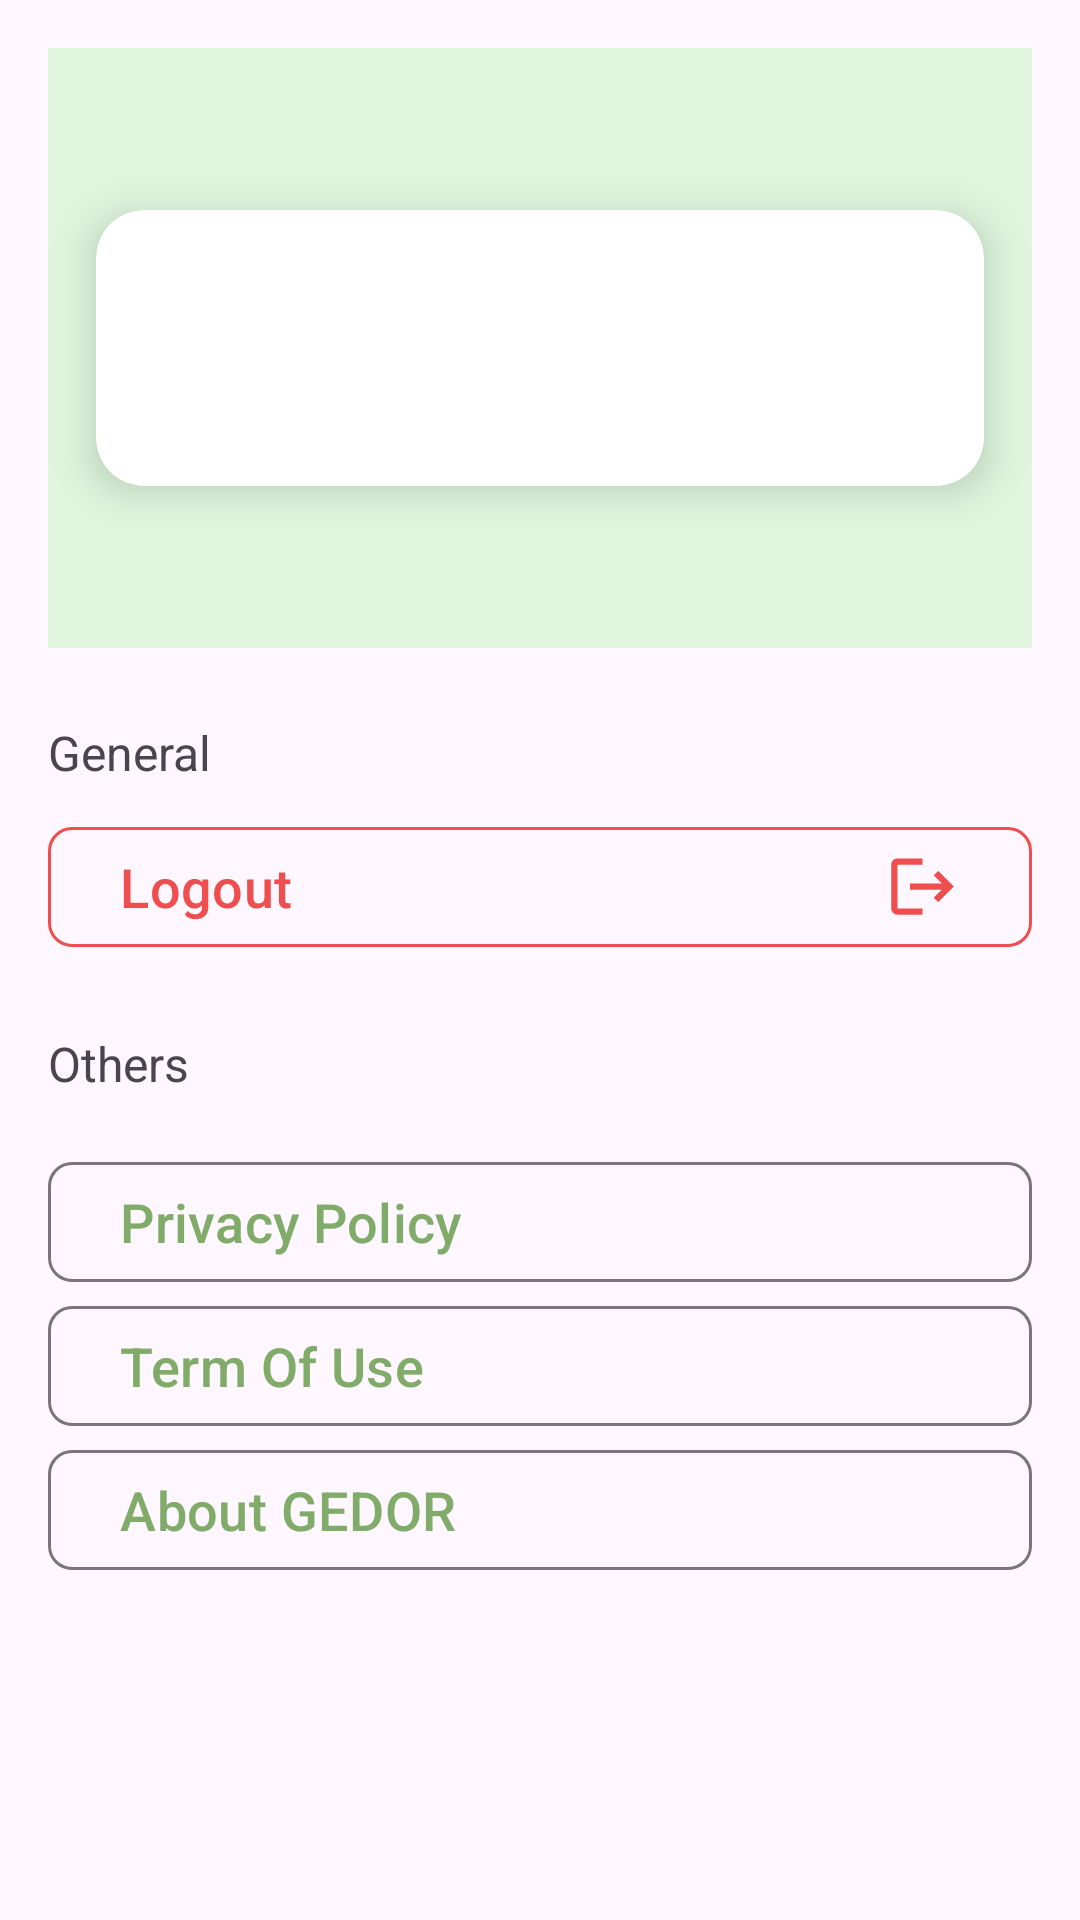

Reconstruct the res/layout file that produces this screen, plus the resources it refers to.
<!-- AndroidManifest.xml: application theme Theme.Gedor -->
<!-- res/layout/fragment_settings.xml -->
<?xml version="1.0" encoding="utf-8"?>
<ScrollView xmlns:android="http://schemas.android.com/apk/res/android"

    xmlns:tools="http://schemas.android.com/tools"
    android:layout_width="match_parent"
    android:layout_height="match_parent"
    xmlns:app="http://schemas.android.com/apk/res-auto"
    tools:context=".ui.settings.SettingsFragment"
    >

    <LinearLayout
        android:layout_width="match_parent"
        android:layout_height="wrap_content"
        android:orientation="vertical"
        android:padding="16dp">

        
        <LinearLayout
            android:layout_width="match_parent"
            android:layout_height="200dp"
            android:background="#DFF6DD"
            android:orientation="vertical"
            android:gravity="center">

            <androidx.cardview.widget.CardView
                android:id="@+id/card_account"

                android:layout_width="match_parent"
                android:layout_height="wrap_content"
                android:layout_margin="16dp"
                app:cardCornerRadius="16dp"
                app:cardElevation="8dp">

                <LinearLayout
                    android:layout_width="match_parent"
                    android:layout_height="wrap_content"
                    android:orientation="horizontal"
                    android:padding="16dp">

                    <ImageView
                        android:layout_width="60dp"
                        android:layout_height="60dp"
                        android:contentDescription="@string/avatar"
                        android:src="@drawable/baseline_account_circle_24"
                        android:backgroundTint="#DFF6DD"
                        app:tint="@color/primary"
                        android:layout_marginEnd="16dp"
                        android:scaleType="centerCrop" />

                    <LinearLayout
                        android:layout_width="wrap_content"
                        android:layout_height="wrap_content"
                        android:orientation="vertical">

                        <TextView
                            android:layout_width="wrap_content"
                            android:layout_height="wrap_content"
                            android:textSize="16sp"
                            android:textStyle="bold"
                            tools:text="@tools:sample/full_names"/>

                        <TextView
                            android:layout_width="wrap_content"
                            android:layout_height="wrap_content"
                            android:textColor="#808080"
                            android:textSize="14sp"
                            tools:text="@tools:sample/us_phones" />
                    </LinearLayout>
                </LinearLayout>
            </androidx.cardview.widget.CardView>
        </LinearLayout>

        
        <TextView
            android:layout_width="match_parent"
            android:layout_height="wrap_content"
            android:text="@string/general"
            android:textSize="16sp"
            android:layout_marginTop="24dp" />

        <com.google.android.material.button.MaterialButton
            android:layout_width="match_parent"
            android:layout_height="wrap_content"
            android:id="@+id/btn_logout"
            android:layout_marginTop="10dp"
            style="@style/Widget.Material3.Button.OutlinedButton"
            app:cornerRadius="8dp"
            android:text="@string/logout"
            app:icon="@drawable/baseline_logout_24"
            app:iconGravity="end"
            app:iconTint="@color/error"
            app:iconSize="25dp"
            android:textSize="18sp"
            app:strokeColor="@color/error"
            android:textColor="@color/error"
            android:gravity="start|center_vertical"
            />

        
        <TextView
            android:layout_width="match_parent"
            android:layout_height="wrap_content"
            android:text="@string/others"
            android:textSize="16sp"
            android:layout_marginTop="24dp"
            android:layout_marginBottom="8dp" />

        <com.google.android.material.button.MaterialButton
            android:layout_width="match_parent"
            android:layout_height="wrap_content"
            android:id="@+id/btn_privacy_policy"
            style="@style/Widget.Material3.Button.OutlinedButton"
            android:layout_marginTop="10dp"
            app:cornerRadius="8dp"
            android:text="@string/privacy_policy"
            app:icon="@drawable/outline_arrow_circle_right_24"
            app:iconGravity="end"
            app:iconSize="25dp"
            android:textSize="18sp"
            android:gravity="start|center_vertical"
            />

        <com.google.android.material.button.MaterialButton
            android:layout_width="match_parent"
            android:layout_height="wrap_content"
            android:id="@+id/btn_term_of_use"
            style="@style/Widget.Material3.Button.OutlinedButton"
            app:cornerRadius="8dp"
            android:text="@string/term_of_use"
            app:icon="@drawable/outline_arrow_circle_right_24"
            app:iconGravity="end"
            app:iconSize="25dp"
            android:textSize="18sp"
            android:gravity="start|center_vertical"
            />

        <com.google.android.material.button.MaterialButton
            android:layout_width="match_parent"
            android:layout_height="wrap_content"
            android:id="@+id/btn_about_us"
            style="@style/Widget.Material3.Button.OutlinedButton"
            app:cornerRadius="8dp"
            android:text="@string/about_us"
            app:icon="@drawable/outline_arrow_circle_right_24"
            app:iconGravity="end"
            app:iconSize="25dp"
            android:textSize="18sp"
            android:gravity="start|center_vertical"
            />
    </LinearLayout>
</ScrollView>
<!-- resources referenced by this layout -->
<resources>
  <color name="error">#EE4E4E</color>
  <color name="primary">#80AB69</color>
  <!-- drawable baseline_logout_24 (drawable) -->
  <vector xmlns:android="http://schemas.android.com/apk/res/android" android:autoMirrored="true" android:height="24dp" android:tint="#EE4E4E" android:viewportHeight="24" android:viewportWidth="24" android:width="24dp">
        
      <path android:fillColor="@android:color/white" android:pathData="M17,7l-1.41,1.41L18.17,11H8v2h10.17l-2.58,2.58L17,17l5,-5zM4,5h8V3H4c-1.1,0 -2,0.9 -2,2v14c0,1.1 0.9,2 2,2h8v-2H4V5z"/>
      
  </vector>
  <string name="about_us">About GEDOR</string>
  <string name="avatar">Avatar</string>
  <string name="general">General</string>
  <string name="logout">Logout</string>
  <string name="others">Others</string>
  <string name="privacy_policy">Privacy Policy</string>
  <string name="term_of_use">Term Of Use</string>
  <style name="Theme.Gedor" parent="Base.Theme.Gedor" />
  <style name="Base.Theme.Gedor" parent="Theme.Material3.DayNight">
          
          <item name="colorPrimary">@color/primary</item>
          <item name="colorPrimaryContainer">@color/primaryContainer</item>
          <item name="colorOnPrimaryContainer">@color/onPrimaryContainer</item>
          <item name="colorSecondaryContainer">@color/secondaryContainer</item>
          <item name="colorOnSecondaryContainer">@color/onSecondaryContainer</item>
  
      </style>
  <color name="primaryContainer">#A0D683</color>
  <color name="onPrimaryContainer">#2F4523</color>
  <color name="secondaryContainer">#D3EDC5</color>
  <color name="onSecondaryContainer">#526E48</color>
</resources>
